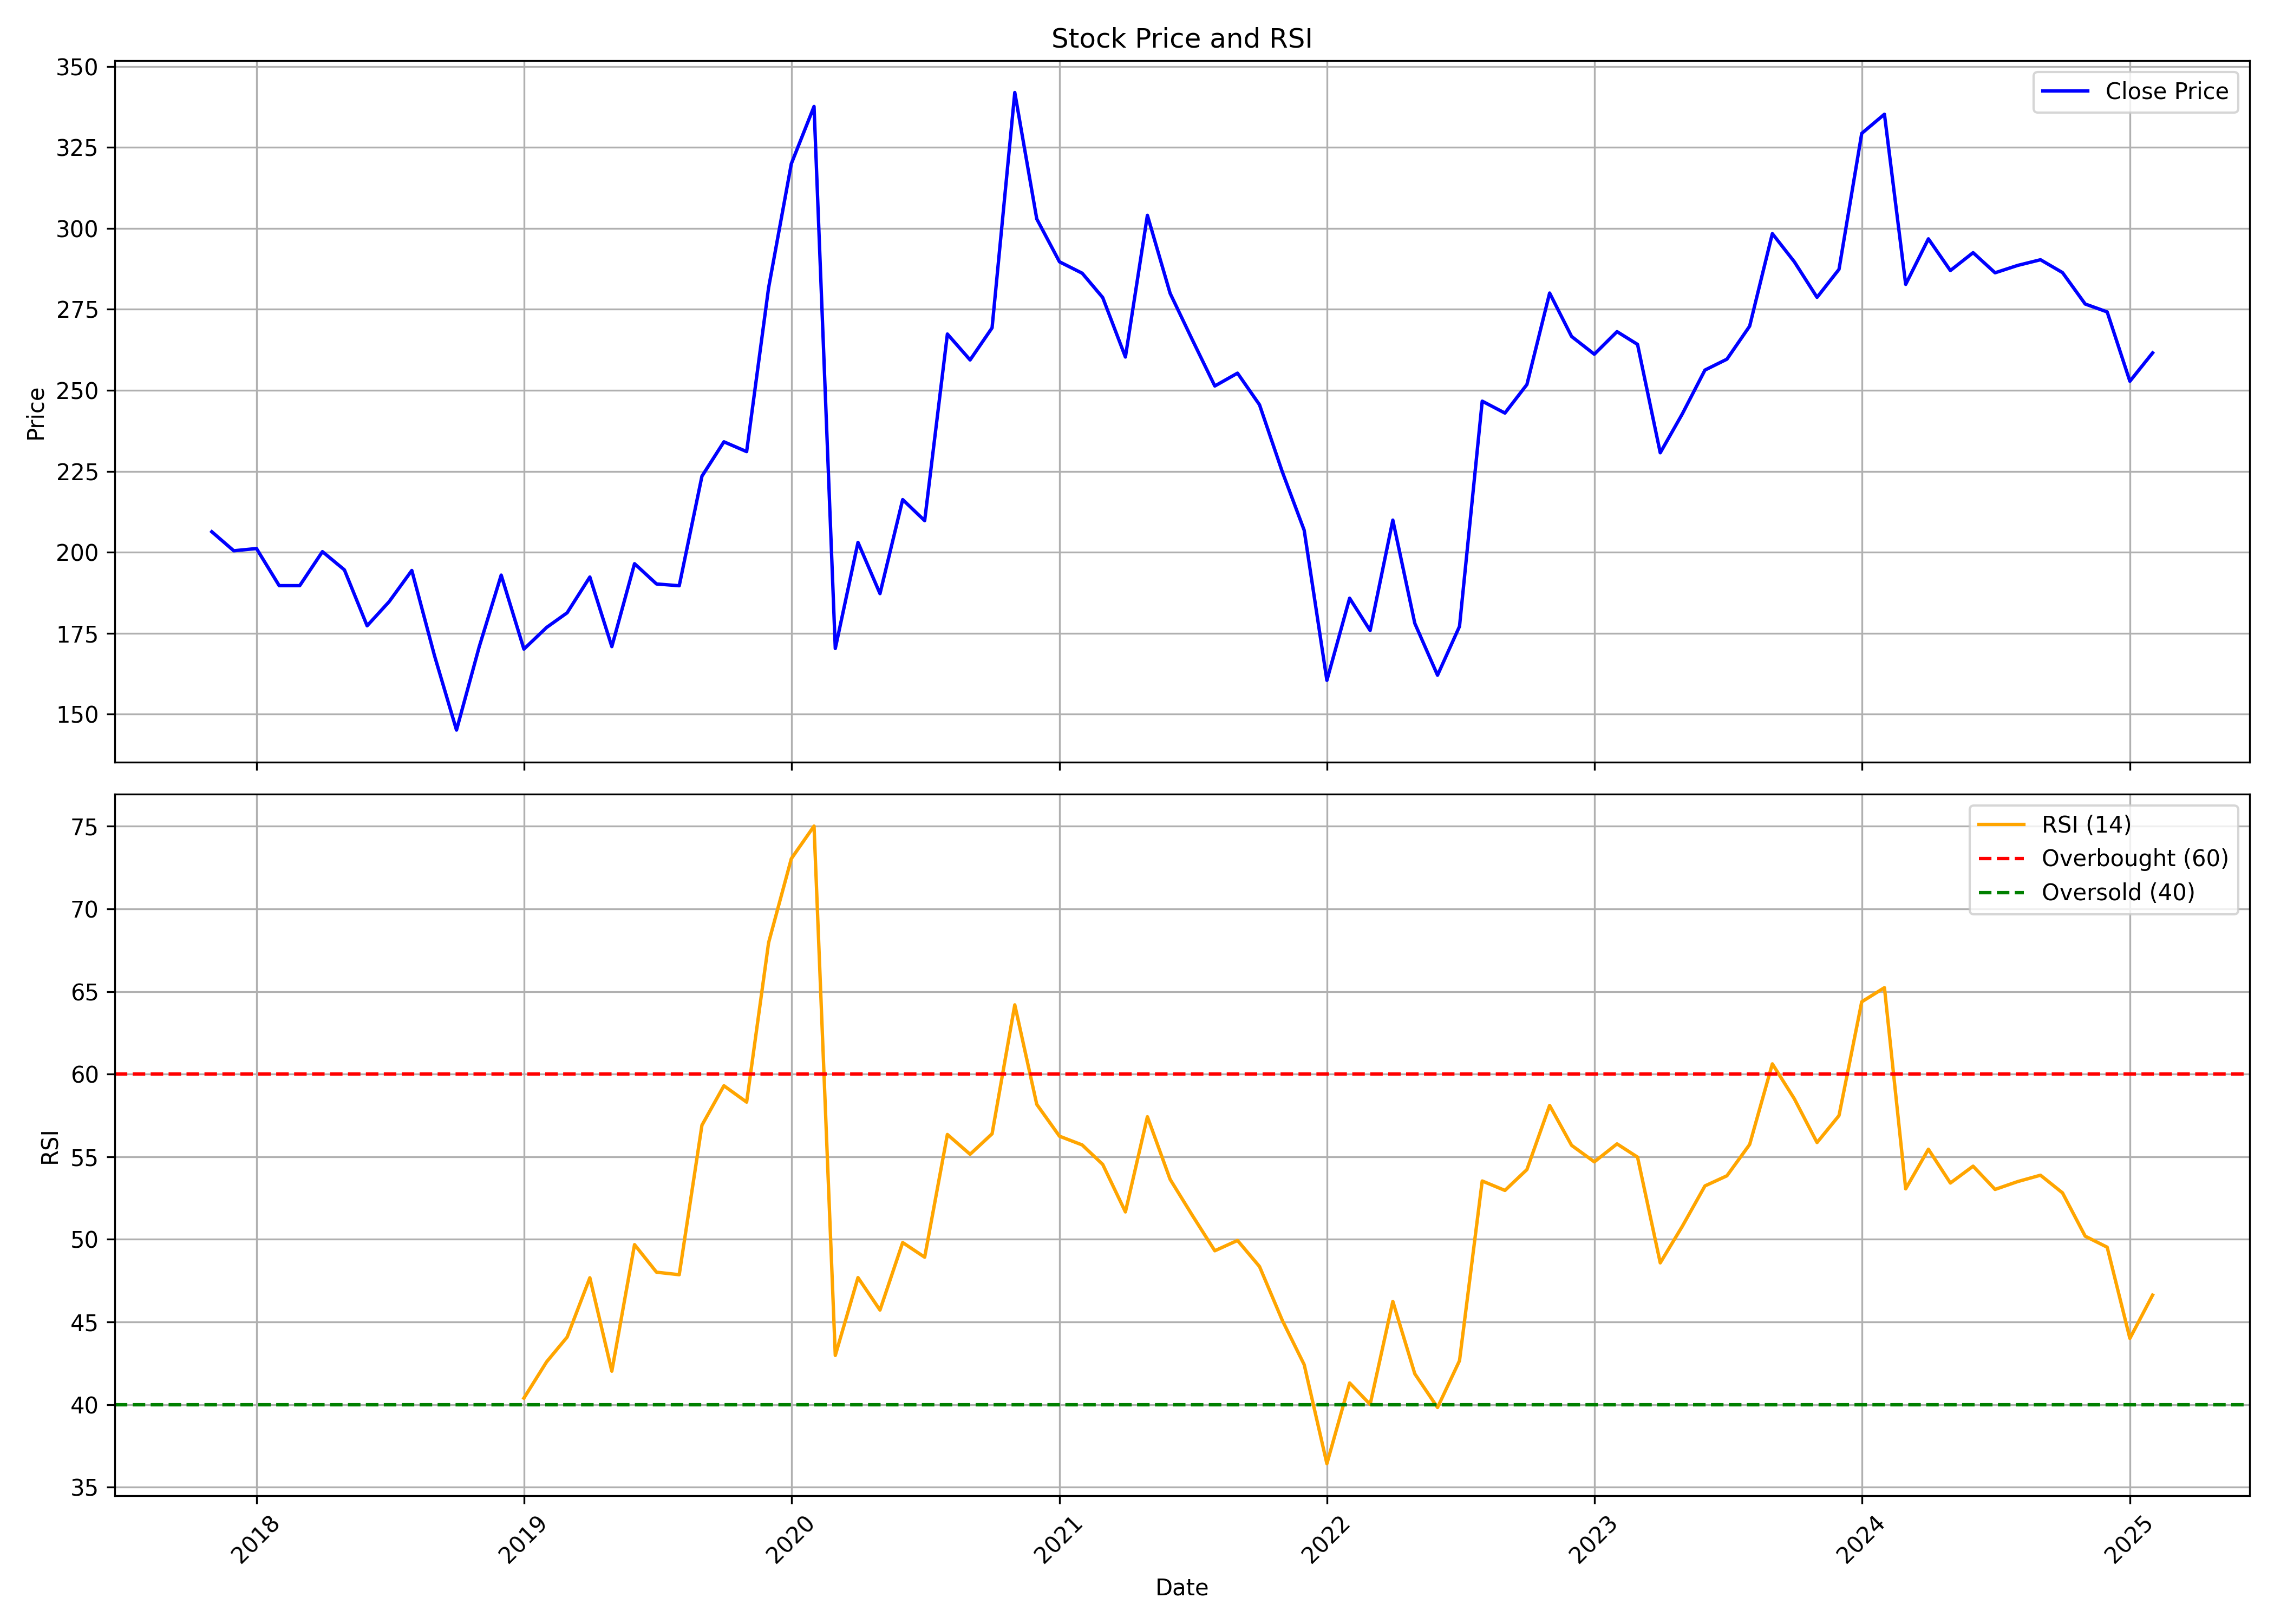

The table this chart was drawn from, first rows:
, date, symbol, open, high, low, close, volume, rsi
0, 2017-11-01, MASFIN, 203.5, 212.1, 180.3, 206.3, 8614062, 
1, 2017-12-01, MASFIN, 207.4, 213.5, 192.9, 200.4, 3712056, 
2, 2018-01-01, MASFIN, 199.2, 210.7, 191.7, 201.1, 4226853, 
3, 2018-02-01, MASFIN, 201.4, 205.3, 188.7, 189.7, 3105030, 
4, 2018-03-01, MASFIN, 189, 199.9, 176.2, 189.7, 2040462, 
5, 2018-04-01, MASFIN, 189.7, 202.3, 189.2, 200.2, 1318044, 
6, 2018-05-01, MASFIN, 200.2, 203.8, 182.2, 194.5, 1992315, 
7, 2018-06-01, MASFIN, 189.3, 196.7, 175.9, 177.3, 5844576, 
8, 2018-07-01, MASFIN, 178.1, 192.4, 173.2, 184.7, 1562736, 
9, 2018-08-01, MASFIN, 186.2, 199, 177.5, 194.4, 1667886, 
10, 2018-09-01, MASFIN, 194.2, 200.5, 160.8, 168, 2214492, 
11, 2018-10-01, MASFIN, 165.5, 166.9, 118.1, 145.1, 1685985, 
12, 2018-11-01, MASFIN, 145.5, 181.4, 145.5, 170.8, 580803, 
13, 2018-12-01, MASFIN, 167.8, 197.2, 161.6, 192.9, 431997, 
14, 2019-01-01, MASFIN, 191, 191.2, 164, 170.1, 681168, 40.39
15, 2019-02-01, MASFIN, 168.6, 186.7, 162.7, 176.8, 306051, 42.58
16, 2019-03-01, MASFIN, 174.2, 185.1, 170.6, 181.3, 1425948, 44.08
17, 2019-04-01, MASFIN, 182.9, 199.6, 181.6, 192.3, 820782, 47.67
18, 2019-05-01, MASFIN, 192.3, 192.3, 163.8, 170.8, 1028739, 42.02
19, 2019-06-01, MASFIN, 170.6, 204.4, 169, 196.5, 1125819, 49.68
20, 2019-07-01, MASFIN, 199.2, 210.5, 180.7, 190.2, 515259, 48.01
21, 2019-08-01, MASFIN, 191.1, 219.5, 181.4, 189.6, 754578, 47.86
22, 2019-09-01, MASFIN, 189.6, 233, 186.6, 223.5, 870429, 56.91
23, 2019-10-01, MASFIN, 223.8, 247.5, 213.8, 234.1, 1304250, 59.3
24, 2019-11-01, MASFIN, 231.1, 239, 223.5, 231.1, 1154394, 58.3
25, 2019-12-01, MASFIN, 228.3, 301, 227.7, 281.7, 3113673, 67.96
26, 2020-01-01, MASFIN, 281.7, 324.1, 268.2, 320, 1695864, 73.04
27, 2020-02-01, MASFIN, 315, 412.4, 305.6, 337.7, 3137814, 75.01
28, 2020-03-01, MASFIN, 353.3, 376.6, 144.2, 170.3, 2953689, 42.97
29, 2020-04-01, MASFIN, 179.3, 216.9, 164.1, 203, 705273, 47.68
30, 2020-05-01, MASFIN, 203, 203, 173.8, 187.2, 383436, 45.72
31, 2020-06-01, MASFIN, 193.4, 233.6, 187.2, 216.2, 1600623, 49.8
32, 2020-07-01, MASFIN, 216.1, 237.7, 200.2, 209.7, 1866042, 48.92
33, 2020-08-01, MASFIN, 213.6, 292.3, 202.5, 267.4, 3601248, 56.35
34, 2020-09-01, MASFIN, 264.6, 294, 249.9, 259.4, 1762533, 55.15
35, 2020-10-01, MASFIN, 265.9, 290.7, 260, 269.3, 885336, 56.39
36, 2020-11-01, MASFIN, 266.8, 362.8, 261.7, 342, 2793555, 64.19
37, 2020-12-01, MASFIN, 345.9, 356, 268.4, 302.9, 1706106, 58.17
38, 2021-01-01, MASFIN, 305, 310, 272.7, 289.7, 1616280, 56.24
39, 2021-02-01, MASFIN, 288.4, 301.5, 267.2, 286.2, 2068098, 55.71
40, 2021-03-01, MASFIN, 293.9, 319.1, 275.5, 278.6, 1981197, 54.53
41, 2021-04-01, MASFIN, 280.1, 282.2, 248.6, 260.3, 1124760, 51.66
42, 2021-05-01, MASFIN, 256.9, 318.5, 253.1, 304, 2273061, 57.42
43, 2021-06-01, MASFIN, 306.9, 315.2, 272.2, 280, 1822797, 53.63
44, 2021-07-01, MASFIN, 282.1, 296.6, 256.1, 265.7, 2100249, 51.47
45, 2021-08-01, MASFIN, 269.1, 270.1, 234.3, 251.3, 3405561, 49.31
46, 2021-09-01, MASFIN, 251, 268, 244.3, 255.3, 1899726, 49.93
47, 2021-10-01, MASFIN, 255.3, 268.4, 237.3, 245.5, 2253411, 48.35
48, 2021-11-01, MASFIN, 242.5, 260.8, 224.4, 224.9, 1206792, 45.11
49, 2021-12-01, MASFIN, 222.6, 241.9, 206.4, 206.8, 1198533, 42.41
50, 2022-01-01, MASFIN, 211.4, 211.4, 158.7, 160.4, 3744486, 36.42
51, 2022-02-01, MASFIN, 162.8, 238.3, 150.7, 185.8, 39583104, 41.31
52, 2022-03-01, MASFIN, 186.2, 212.8, 169, 175.8, 7754910, 40.01
53, 2022-04-01, MASFIN, 178, 221.3, 176.5, 209.9, 8395392, 46.24
54, 2022-05-01, MASFIN, 208.2, 220.7, 172.3, 178, 3332184, 41.86
55, 2022-06-01, MASFIN, 178.4, 185.2, 160, 162, 2846415, 39.82
56, 2022-07-01, MASFIN, 163.1, 187.3, 157.6, 177.1, 3272289, 42.65
57, 2022-08-01, MASFIN, 177.1, 247.9, 177.1, 246.6, 6720543, 53.53
58, 2022-09-01, MASFIN, 246.3, 266, 229.8, 243, 2502690, 52.96
59, 2022-10-01, MASFIN, 241.9, 290.8, 234.8, 251.8, 2678655, 54.22
... 28 more rows
